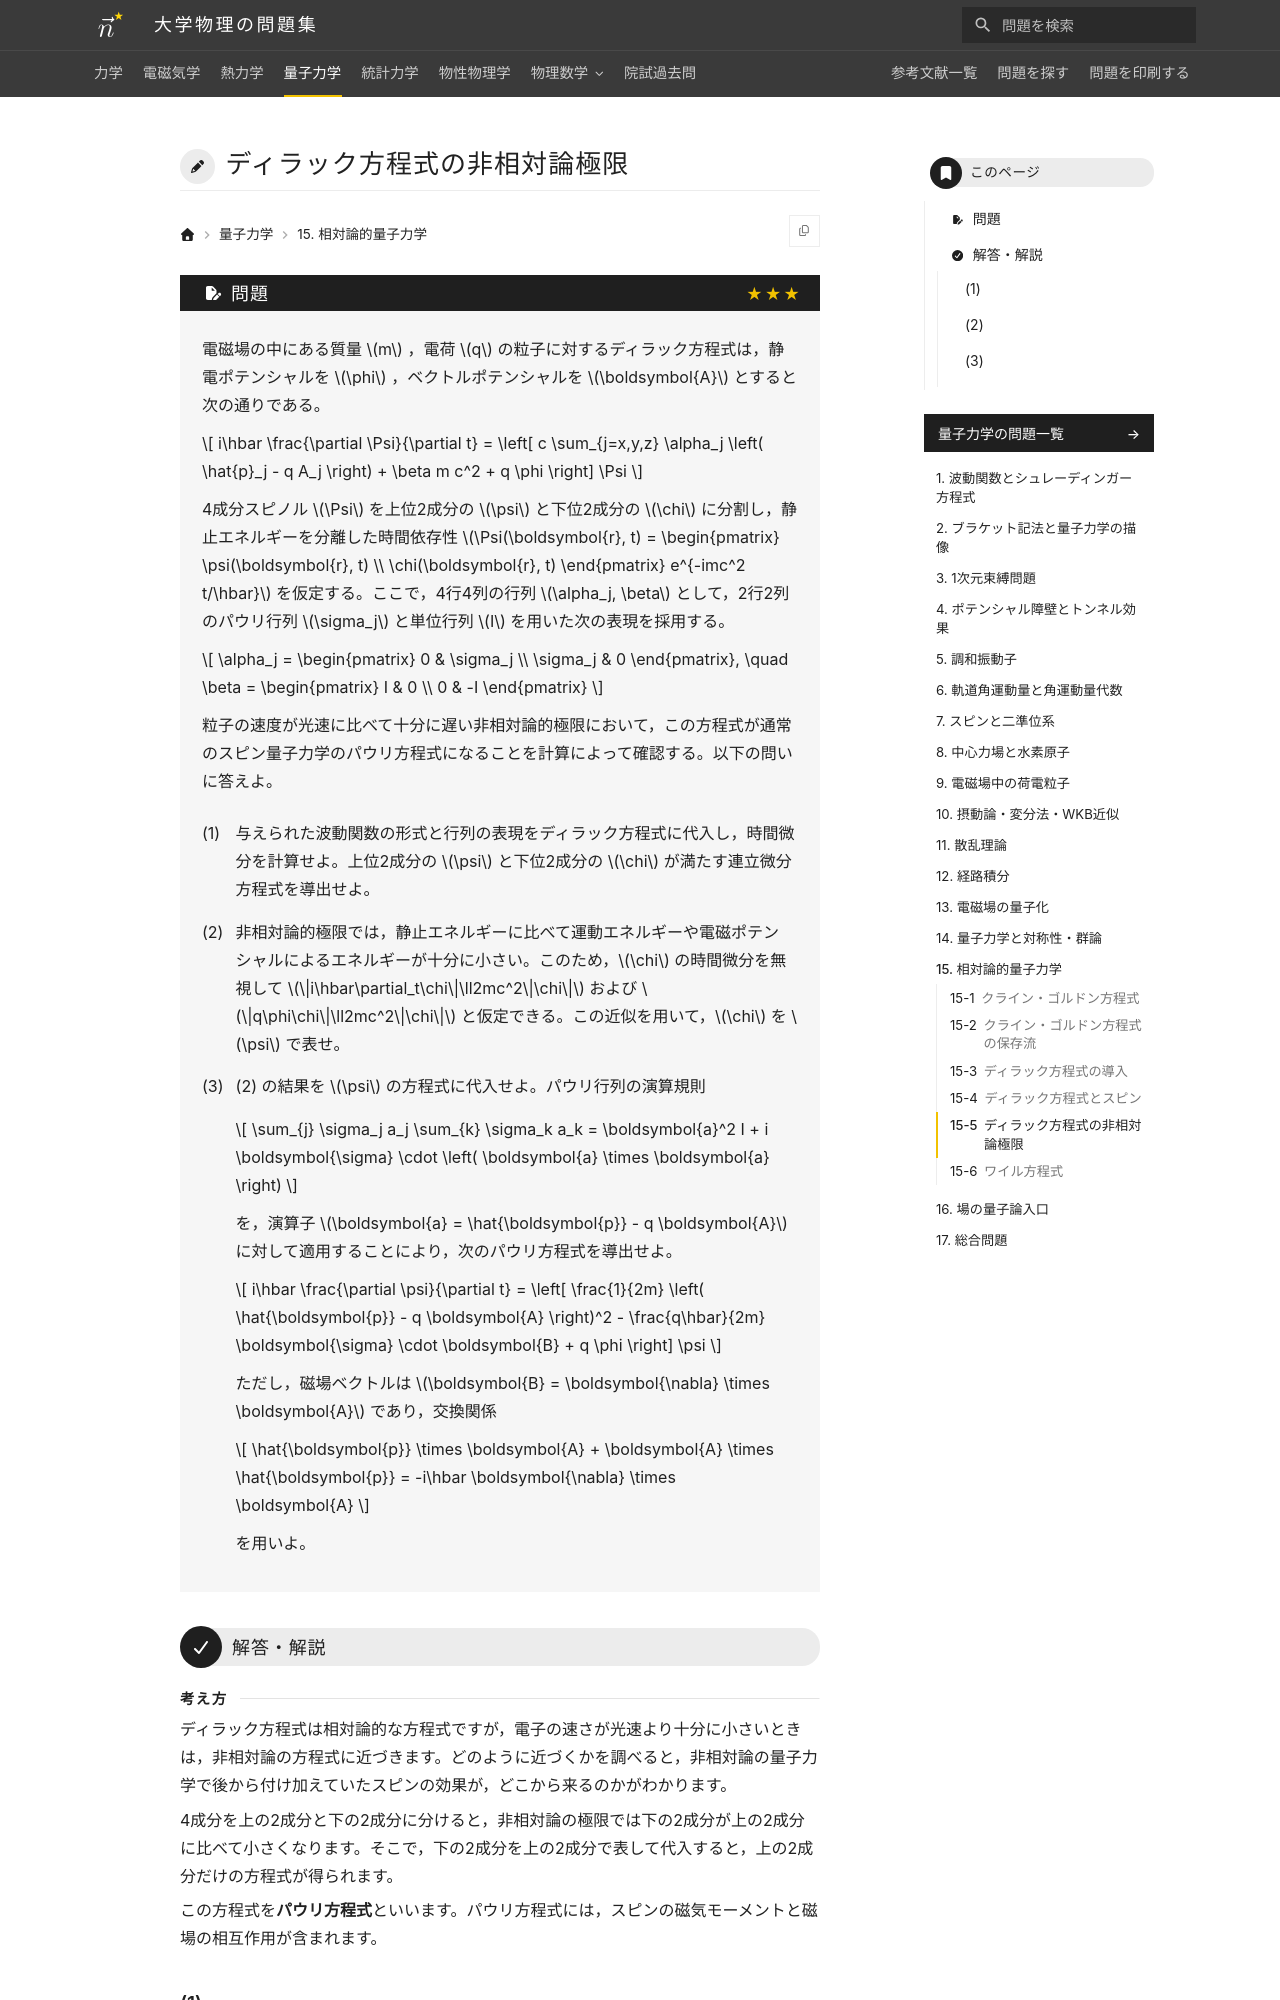

repository: Nanana-2/physics-site · page: 04quantum_mechanics/15/15_050/index.html · generator: mkdocs

---
tags:
  - 発展
---

# ディラック方程式の非相対論極限

## 問題
電磁場の中にある質量 $m$ ，電荷 $q$ の粒子に対するディラック方程式は，静電ポテンシャルを $\phi$ ，ベクトルポテンシャルを $\boldsymbol{A}$ とすると次の通りである。

$$
i\hbar \frac{\partial \Psi}{\partial t} = \left[ c \sum_{j=x,y,z} \alpha_j \left( \hat{p}_j - q A_j \right) + \beta m c^2 + q \phi \right] \Psi
$$

4成分スピノル $\Psi$ を上位2成分の $\psi$ と下位2成分の $\chi$ に分割し，静止エネルギーを分離した時間依存性 $\Psi(\boldsymbol{r}, t) = \begin{pmatrix} \psi(\boldsymbol{r}, t) \\ \chi(\boldsymbol{r}, t) \end{pmatrix} e^{-imc^2 t/\hbar}$ を仮定する。ここで，4行4列の行列 $\alpha_j, \beta$ として，2行2列のパウリ行列 $\sigma_j$ と単位行列 $I$ を用いた次の表現を採用する。

$$
\alpha_j = \begin{pmatrix} 0 & \sigma_j \\ \sigma_j & 0 \end{pmatrix}, \quad \beta = \begin{pmatrix} I & 0 \\ 0 & -I \end{pmatrix}
$$

粒子の速度が光速に比べて十分に遅い非相対論的極限において，この方程式が通常のスピン量子力学のパウリ方程式になることを計算によって確認する。以下の問いに答えよ。

(1) 与えられた波動関数の形式と行列の表現をディラック方程式に代入し，時間微分を計算せよ。上位2成分の $\psi$ と下位2成分の $\chi$ が満たす連立微分方程式を導出せよ。

(2) 非相対論的極限では，静止エネルギーに比べて運動エネルギーや電磁ポテンシャルによるエネルギーが十分に小さい。このため，$\chi$ の時間微分を無視して $\|i\hbar\partial_t\chi\|\ll2mc^2\|\chi\|$ および $\|q\phi\chi\|\ll2mc^2\|\chi\|$ と仮定できる。この近似を用いて，$\chi$ を $\psi$ で表せ。

(3) (2) の結果を $\psi$ の方程式に代入せよ。パウリ行列の演算規則

$$
\sum_{j} \sigma_j a_j \sum_{k} \sigma_k a_k = \boldsymbol{a}^2 I + i \boldsymbol{\sigma} \cdot \left( \boldsymbol{a} \times \boldsymbol{a} \right)
$$

を，演算子 $\boldsymbol{a} = \hat{\boldsymbol{p}} - q \boldsymbol{A}$ に対して適用することにより，次のパウリ方程式を導出せよ。

$$
i\hbar \frac{\partial \psi}{\partial t} = \left[ \frac{1}{2m} \left( \hat{\boldsymbol{p}} - q \boldsymbol{A} \right)^2 - \frac{q\hbar}{2m} \boldsymbol{\sigma} \cdot \boldsymbol{B} + q \phi \right] \psi
$$

ただし，磁場ベクトルは $\boldsymbol{B} = \boldsymbol{\nabla} \times \boldsymbol{A}$ であり，交換関係

$$
\hat{\boldsymbol{p}} \times \boldsymbol{A} + \boldsymbol{A} \times \hat{\boldsymbol{p}} = -i\hbar \boldsymbol{\nabla} \times \boldsymbol{A}
$$

を用いよ。

---

## 解答・解説

<div class="approach" markdown>
ディラック方程式は相対論的な方程式ですが，電子の速さが光速より十分に小さいときは，非相対論の方程式に近づきます。どのように近づくかを調べると，非相対論の量子力学で後から付け加えていたスピンの効果が，どこから来るのかがわかります。

4成分を上の2成分と下の2成分に分けると，非相対論の極限では下の2成分が上の2成分に比べて小さくなります。そこで，下の2成分を上の2成分で表して代入すると，上の2成分だけの方程式が得られます。

この方程式を**パウリ方程式**といいます。パウリ方程式には，スピンの磁気モーメントと磁場の相互作用が含まれます。
</div>
